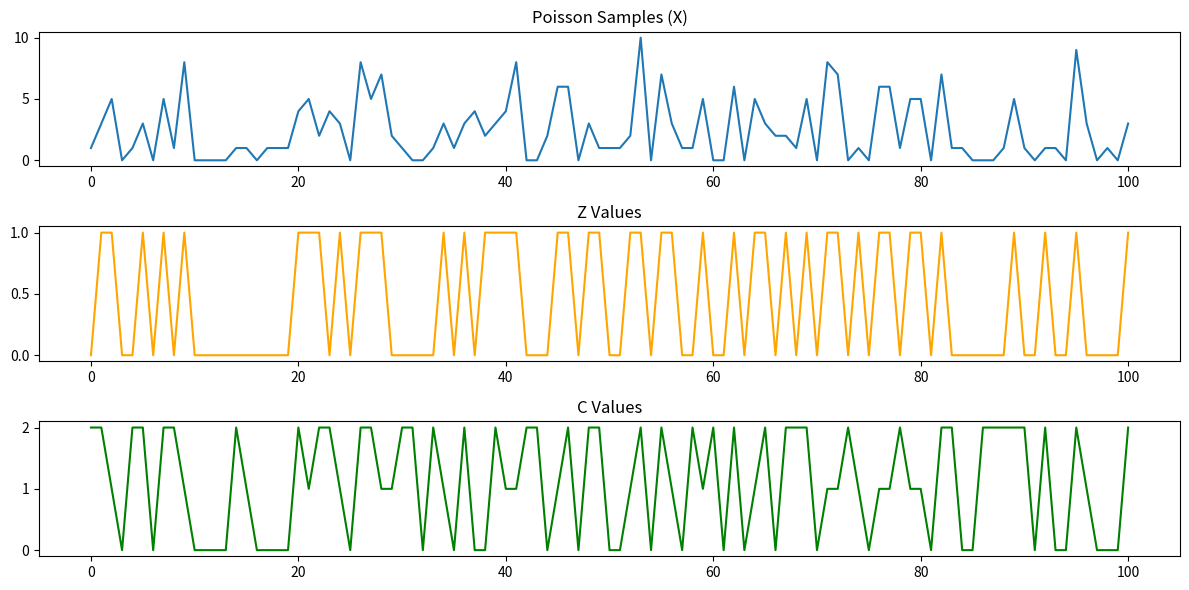
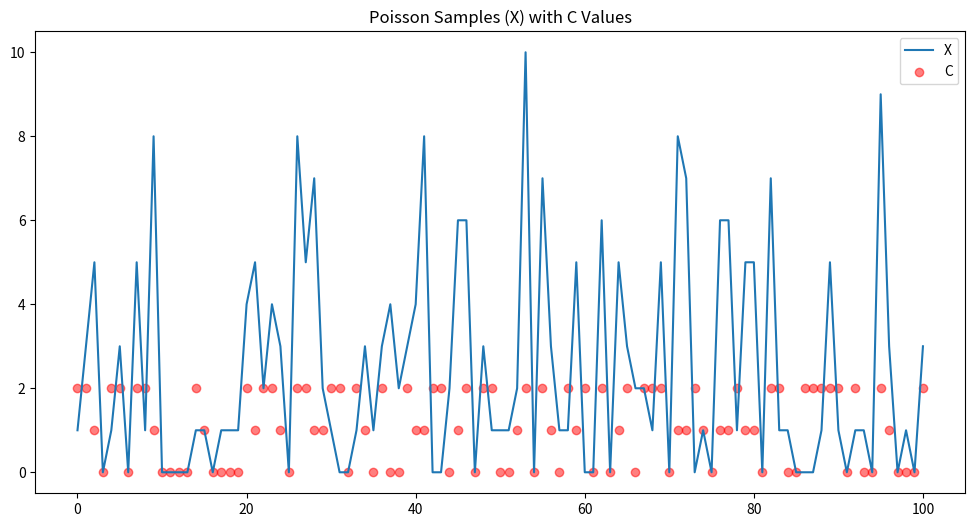

Write Python code to recreate these figures, in order.
import random
import numpy as np
import matplotlib.pyplot as plt


gamma = 0.1
beta = 0.2
alpha = 0.9
l0 = 1
l1 = 5

state0probs = [1-gamma,0,gamma]
state1probs = [0,1-gamma,gamma]
state2probs = [beta/2, beta/2, 1-beta]

Gamma = np.matrix([state0probs, state1probs, state2probs])

n = 10
T = 100

C1 = 2
Clist = [C1]
Zlist = []

random.seed(0)

# Probability of moving forward
def moveForward(state):
    if state == 0:
        return 0 if random.random() < state0probs[0] else 2
    elif state == 1:
        return 1 if random.random() < state1probs[1] else 2
    else:
        return 0 if random.random() < state2probs[0] else (1 if random.random() < state2probs[1] else 2)


# Simulate the process T times, starting (always) from state 2, and save the resulting states after n steps
startstate = 2
for i in range(T):
    state = startstate
    # Move n steps forward and save state
    for t in range(n):
        state = moveForward(state)
    # Add the state to the list
    Clist.append(state)

# Generate z values based on the observed states in Clist
for c in Clist:
    match c:
        case 0:
            if random.random() < 1-alpha:
                Zlist.append(1)
            else:
                Zlist.append(0)
        case 1:
            if random.random() < alpha:
                Zlist.append(1)
            else:
                Zlist.append(0)
        case 2:
            if random.random() < 0.5:
                Zlist.append(1)
            else:
                Zlist.append(0)

# Generate lambda values based on the z values
lambdalist = [l0 if z == 0 else l1 for z in Zlist]
# Generate Poisson samples based on the mean of the lambda values
meanlambdalist = np.mean(lambdalist)
Xlist = [np.random.poisson(lambd) for lambd in lambdalist]
print("Poisson samples: ", Xlist)

# Visualize all samples of X,Z,C in one plot
plt.figure(figsize=(12, 6))
plt.subplot(3, 1, 1)
plt.plot(Xlist, label='X')
plt.title('Poisson Samples (X)')
plt.subplot(3, 1, 2)
plt.plot(Zlist, label='Z', color='orange')
plt.title('Z Values')
plt.subplot(3, 1, 3)
plt.plot(Clist, label='C', color='green')
plt.title('C Values')
plt.tight_layout()
plt.show()

# Plot c-values on top of the x-values
plt.figure(figsize=(12, 6))
plt.plot(Xlist, label='X')
plt.scatter(range(len(Clist)), Clist, color='red', label='C',
            alpha=0.5)
plt.title('Poisson Samples (X) with C Values')
plt.legend()
plt.show()
